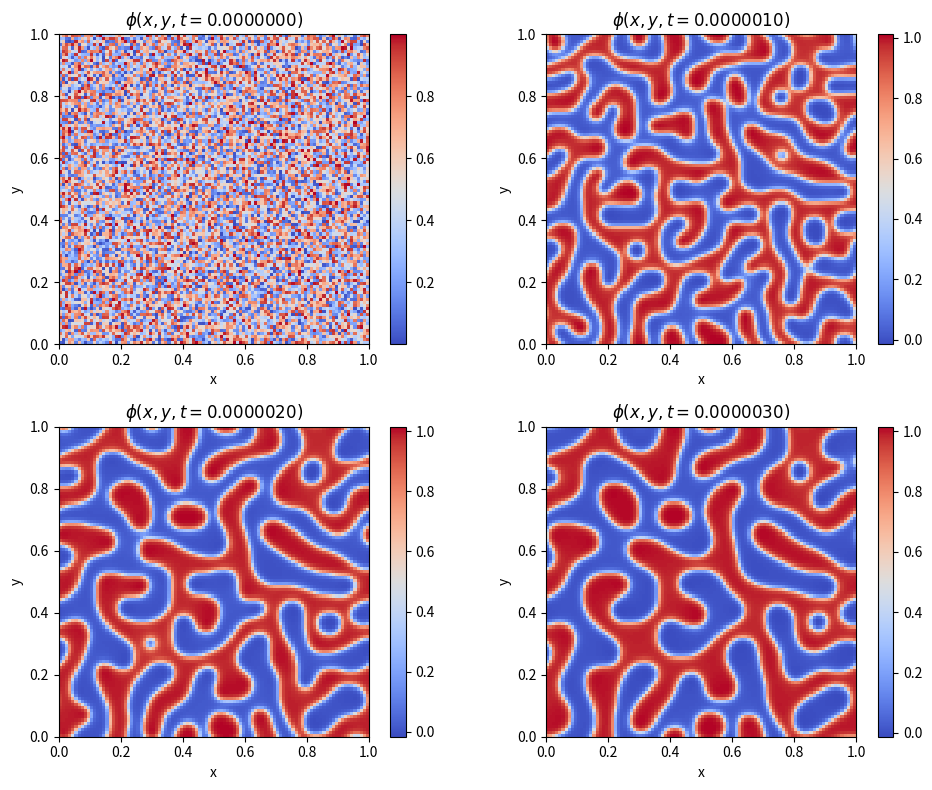
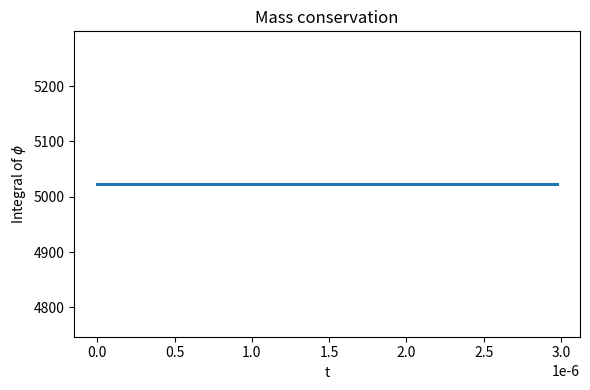

Here is the Python script that generated these plots, in order:
import numpy as np
import matplotlib.pyplot as plt

# ============================================================
#                    PARAMETRI SIMULAZIONE
# ============================================================

M = 10
T = 100000
L = 1
N = 100
dx = L / (N - 1)
dy = L / (N - 1)
delta = dx
epsilon = 3 * delta
dt = dx**4 / (35 * M)


# -----------------------------------------------------
#           CONDIZIONE INIZIALE
# -----------------------------------------------------

# Profilo random
phi = np.random.rand(N, N)
phi_new = np.empty_like(phi)
phi_initial = np.copy(phi)

# Profilo 2
# x = np.linspace(0, 1, 100)
# y = np.linspace(0, 1, 100)
# X, Y = np.meshgrid(x, y)
# R0 = 0.1
# phi = np.sqrt(X**2 + Y**2)
# phi_new = np.empty_like(phi)
# phi_initial = np.copy(phi)


# -----------------------------------------------------
#           QUANTITÀ FISICHE
# -----------------------------------------------------

energy = np.zeros(T)  # Evoluzione energia nel tempo
mass = np.zeros(T)  # Integrale di phi su tutto il dominio

# -----------------------------------------------------
#           CONFIGURAZIONE PLOT
# -----------------------------------------------------

snapshots = {}
steps = [0, T // 3, 2 * T // 3, T - 1]  # Momenti chiave per snapshot


# ============================================================
#                INTEGRAZIONE CAHN-HILLIARD
# ============================================================

for n in range(T):
    # Salva snapshots selezionati
    if n in steps:
        snapshots[n] = np.copy(phi)

    # Calcola energia libera
    energy[n] = (2.0 * 18.0 / epsilon) * np.sum(phi**2 * (1 - phi**2))

    # Calcola integrale di phi
    mass[n] = np.sum(phi)

    # -----------------------------------------------------
    #            CALCOLO DI MU
    # -----------------------------------------------------

    # Laplaciano discreto di phi
    laplacian_phi = (
        np.roll(phi, 1, axis=0)
        + np.roll(phi, -1, axis=0)
        + np.roll(phi, 1, axis=1)
        + np.roll(phi, -1, axis=1)
        - 4 * phi
    ) / delta**2

    # Derivata del potenziale double well
    w_prime = (36.0 / epsilon) * phi * (1 + 2 * phi**2 - 3 * phi)

    # Calcolo di mu
    mu = -epsilon * laplacian_phi + w_prime

    # -----------------------------------------------------
    #           STEP ESPLICITO PER PHI
    # -----------------------------------------------------

    # Laplaciano discreto di mu
    laplacian_mu = (
        np.roll(mu, 1, axis=0)
        + np.roll(mu, -1, axis=0)
        + np.roll(mu, 1, axis=1)
        + np.roll(mu, -1, axis=1)
        - 4 * mu
    ) / delta**2

    # Step esplicito
    phi_new = phi + dt * M * laplacian_mu

    # Swap tra phi e phi_new in modo che phi al passo n+1 sia phi_new
    phi, phi_new = phi_new, phi


# -----------------------------------------------------
#           PLOT CAMPI
# -----------------------------------------------------

fig, axes = plt.subplots(2, 2, figsize=(10, 8))

for ax, n in zip(axes.ravel(), steps):
    im = ax.imshow(snapshots[n], origin="lower", extent=[0, L, 0, L], cmap="coolwarm")
    t_fin = n * dt
    ax.set_title(rf"$\phi(x,y,t={t_fin:.7f})$")
    ax.set_xlabel("x")
    ax.set_ylabel("y")
    fig.colorbar(im, ax=ax)

plt.tight_layout()
plt.show()


# -----------------------------------------------------
#           EVOLUZIONE ENERGIA
# -----------------------------------------------------

# n_steps = np.arange(len(energy))
# t = n_steps * dt
# plt.figure(figsize=(6, 4))
# plt.plot(t, energy, "-o", markersize=2)
# plt.xlabel("t")
# plt.ylabel("E(t)")
# plt.title("Energy")
# plt.tight_layout()
# plt.show()


# -----------------------------------------------------
#           CONSERVAZIONE DELL'INTEGRALE DI PHI
# -----------------------------------------------------

n_steps = np.arange(len(mass))
t = n_steps * dt
plt.figure(figsize=(6, 4))
plt.plot(t, mass, "-o", markersize=1)
plt.xlabel("t")
plt.ylabel(r"Integral of $\phi$")
plt.title(r"Mass conservation")
plt.tight_layout()
plt.show()
